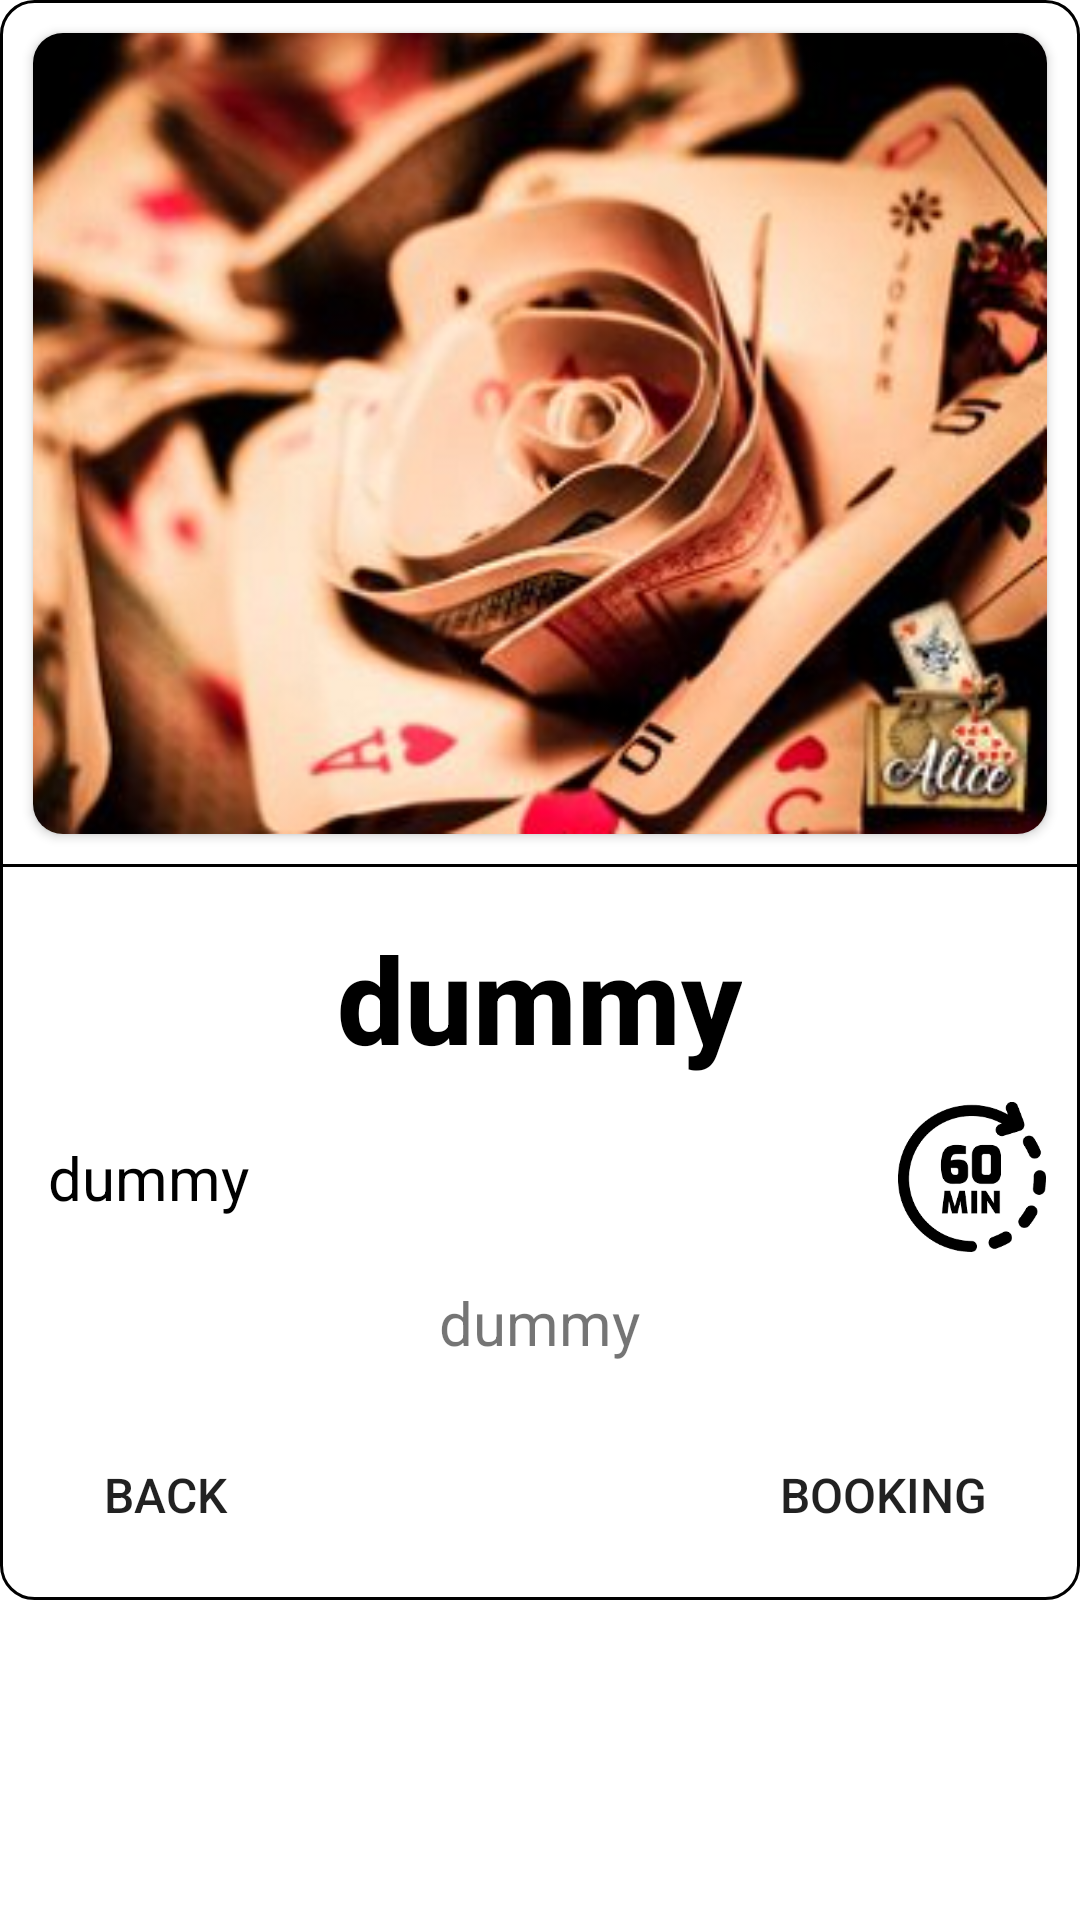

The Android layout XML behind this screen, and the referenced resources:
<!-- AndroidManifest.xml: application theme Theme.ExitGame -->
<!-- res/layout/activity_in_item.xml -->
<?xml version="1.0" encoding="utf-8"?>
<androidx.constraintlayout.widget.ConstraintLayout xmlns:android="http://schemas.android.com/apk/res/android"
    xmlns:app="http://schemas.android.com/apk/res-auto"
    xmlns:tools="http://schemas.android.com/tools"
    android:layout_width="match_parent"
    android:layout_height="wrap_content"
    android:layout_margin="8dp">

    <ScrollView
        android:layout_width="match_parent"
        android:layout_height="match_parent">

        <RelativeLayout
            android:layout_width="match_parent"
            android:layout_height="wrap_content"
            android:background="@drawable/custom_image_background">

            <androidx.cardview.widget.CardView
                android:id="@+id/card_view"
                android:layout_width="match_parent"
                android:layout_height="wrap_content"
                android:layout_margin="10dp"
                app:cardCornerRadius="10dp">


                <ImageView
                    android:id="@+id/grid_image"
                    android:layout_width="match_parent"
                    android:layout_height="wrap_content"
                    android:adjustViewBounds="true"
                    android:src="@drawable/alice" />
            </androidx.cardview.widget.CardView>

            <View
                android:layout_width="match_parent"
                android:layout_height="1dp"
                android:layout_below="@id/card_view"
                android:background="@color/black" />


            <TextView
                android:id="@+id/item_name"
                style="@style/style_title"
                android:layout_width="wrap_content"
                android:layout_height="wrap_content"
                android:layout_below="@id/card_view"
                android:layout_centerHorizontal="true"
                android:layout_marginTop="10dp"
                android:padding="8dp"
                android:text="@string/dummy"
                android:textColor="@color/black" />

            <androidx.constraintlayout.widget.ConstraintLayout
                android:id="@+id/constraint_layout"
                android:layout_width="match_parent"
                android:layout_height="wrap_content"
                android:layout_below="@+id/item_name"

                >

                <ImageView
                    android:id="@+id/time_image"
                    android:layout_width="50dp"
                    android:layout_height="50dp"
                    android:layout_marginEnd="10dp"

                    android:adjustViewBounds="true"
                    android:src="@drawable/sixty_min"
                    app:layout_constraintBottom_toBottomOf="parent"
                    app:layout_constraintEnd_toEndOf="parent"
                    app:layout_constraintTop_toTopOf="parent" />

                <TextView
                    android:id="@+id/item_price"
                    style="@style/style_h2"
                    android:layout_width="wrap_content"
                    android:layout_height="wrap_content"
                    android:padding="8dp"
                    android:paddingStart="15dp"

                    android:text="@string/dummy"
                    android:textColor="@color/black"
                    app:layout_constraintBottom_toBottomOf="parent"
                    app:layout_constraintStart_toStartOf="parent"
                    app:layout_constraintTop_toTopOf="parent" />
            </androidx.constraintlayout.widget.ConstraintLayout>

            <TextView
                android:id="@+id/item_description"
                style="@style/style_h2"
                android:layout_width="wrap_content"
                android:layout_height="wrap_content"
                android:layout_below="@+id/constraint_layout"
                android:layout_centerHorizontal="true"
                android:layout_marginStart="10dp"
                android:layout_marginTop="10dp"
                android:layout_marginEnd="10dp"
                android:layout_marginBottom="10dp"
                android:text="@string/dummy" />

            <androidx.constraintlayout.widget.ConstraintLayout
                android:layout_width="match_parent"
                android:layout_height="match_parent"
                android:layout_below="@+id/item_description">

                <Button
                    android:id="@+id/booking_button"
                    android:layout_width="wrap_content"
                    android:layout_height="wrap_content"


                    android:background="@drawable/custom_button"
                    android:paddingHorizontal="20dp"
                    android:text="@string/booking"
                    android:textSize="16sp"
                    android:layout_margin="10dp"
                    app:layout_constraintBottom_toBottomOf="parent"
                    app:layout_constraintEnd_toEndOf="parent"
                    app:layout_constraintTop_toTopOf="parent" />

                <Button
                    android:id="@+id/back_button"
                    android:layout_width="wrap_content"
                    android:layout_height="wrap_content"
                    android:background="@drawable/custom_button"
                    android:paddingHorizontal="20dp"
                    android:text="@string/back"
                    android:textSize="16sp"
                    android:layout_margin="10dp"
                    android:onClick="backToSearch"
                    app:layout_constraintBottom_toBottomOf="parent"
                    app:layout_constraintStart_toStartOf="parent"
                    app:layout_constraintTop_toTopOf="parent" />


            </androidx.constraintlayout.widget.ConstraintLayout>

        </RelativeLayout>
    </ScrollView>

</androidx.constraintlayout.widget.ConstraintLayout>
<!-- resources referenced by this layout -->
<resources>
  <color name="black">#FF000000</color>
  <!-- drawable alice: png bitmap (drawable-v24, 146809 bytes) -->
  <!-- drawable custom_button (drawable) -->
  <?xml version="1.0" encoding="utf-8"?>
  <shape xmlns:android="http://schemas.android.com/apk/res/android" android:shape="rectangle">
  
      <corners android:radius="15dp"/>
  </shape>
  <!-- drawable custom_image_background (drawable) -->
  <?xml version="1.0" encoding="UTF-8"?>
  <shape xmlns:android="http://schemas.android.com/apk/res/android">
      <solid android:color="#FFFFFF" />
      <stroke android:width="1dp" android:color="#000000" />
      <padding android:left="1dp" android:top="1dp" android:right="1dp"
          android:bottom="1dp" />
      <corners android:radius="11dp"/>
  </shape>
  <!-- drawable sixty_min: png bitmap (drawable-v24, 8007 bytes) -->
  <string name="back">Back</string>
  <string name="booking">Booking</string>
  <string name="dummy">dummy</string>
  <style name="style_h2">
          <item name="android:textSize">20sp</item>
          <item name="android:fontFamily">sans-serif</item>
          <item name="android:color">@color/black</item>
      </style>
  <style name="style_title">
          <item name="android:textSize">40sp</item>
          <item name="android:fontFamily">sans-serif-medium</item>
          <item name="android:textStyle">bold</item>
          <item name="android:color">@color/black</item>
      </style>
  <style name="Theme.ExitGame" parent="Theme.MaterialComponents.DayNight.DarkActionBar">
          
          <item name="colorPrimary">#23D181</item>
          <item name="colorPrimaryVariant">@color/teal_700</item>
          <item name="colorOnPrimary">@color/white</item>
          
          <item name="colorSecondary">#009EFD</item>
          <item name="colorSecondaryVariant">@color/teal_700</item>
          <item name="colorOnSecondary">@color/black</item>
          
          <item name="android:statusBarColor" tools:targetApi="l">?attr/colorPrimaryVariant</item>
          
      </style>
  <color name="teal_700">#FF018786</color>
  <color name="white">#FFFFFFFF</color>
</resources>
